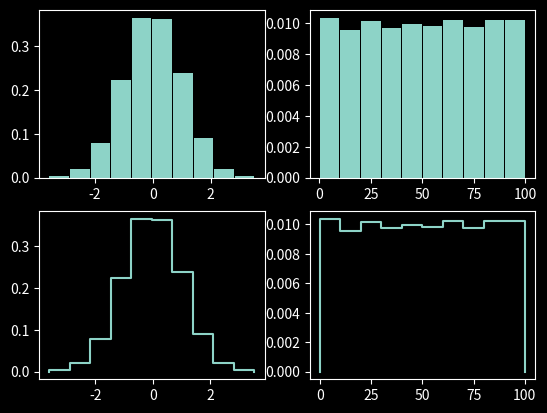

Source code (Python):
import matplotlib.pyplot as plt
import numpy as np

class histogram:
    """
    ToDo
        parzen window


    <normalize>: Make the area under the histogram sum up to 1
    <histtype>: 
        'bar':  bar plot
        'step': continuous plot
    Returns: (As seen in plt.hist)
        probs: List of probabilities for each bin
        x_axis: each bin position (x-axis position)
        patches: list of figure patches
    """
    def __init__(self, 
        nBins:int, 
        range:tuple=None, 
        window='rect', 
        normalize=True,
        **plot_args):
        self.nBins = nBins
        self.range = range
        self.window = window
        self.normalize=normalize
        self.plot_args = plot_args

    def __call__(self, 
        ax:plt.Axes, 
        data:np.ndarray,
        histtype='bar', #do barPlot or contour plot
        barWidth_pcn=0.95,
        ):
        if self.range: minData, maxData = self.range
        else:          minData, maxData = min(data), max(data)

        binWidth = (maxData-minData)/self.nBins
        bins = {center:0 for center in np.arange(minData+binWidth/2, maxData+1E-9, binWidth)}
        # bins = {center:0 for center in np.arange(minData+binWidth/2, maxData+binWidth/2, binWidth)}

        for item in data:
            for center in bins:
                if (center-binWidth/2 <= item) and (item < center+binWidth/2): #rectangular window
                    bins[center] += 1
                    break
        # print(data)
        # print(bins, minData, maxData)
        if self.normalize:
            area = sum( bins.values() ) * binWidth
            for k, v in bins.items():
                bins[k] = v/area
        if 'color' not in self.plot_args:
            color = ax._get_lines.get_next_color()
            self.plot_args.update(color = color)

        return list(bins.values()), list(bins.keys()), self.doPlot(ax, bins, binWidth, histtype, barWidth_pcn) #probs, x_axis, patches

    def doPlot(self, ax:plt.Axes, bins:dict, binWidth, histtype, barWidth_pcn):
        if histtype == 'bar':
            lines = ax.bar(bins.keys(),bins.values(),width=binWidth*barWidth_pcn, **self.plot_args,)
        elif histtype == 'step':
            x, y = [None], [0]
            for pos, prob in bins.items():
                x.append(pos-binWidth/2)
                x.append(pos+binWidth/2)
                y.append(prob)
                y.append(prob)
            x[0] = x[1] #start & end with zero prob
            x.append(x[-1])
            y.append(0)
            lines = ax.plot(x, y, **self.plot_args)
        
        # nTicks = 5
        # tick_range = max(bins.values())
        # msd = np.round_(np.log10(tick_range), 0)
        # tick_step = nTicks*10**(msd - 1) #one digit less
        
        # ticks = np.arange(0, tick_range+tick_step, tick_step)
        # ax.set_yticks(ticks)
        return lines
    



if __name__ == '__main__':
    test = 1
    if test == 1:
        import numpy as np
        plt.style.use('dark_background')
        size = 10000
        uniform = np.random.random(size)*100
        gaussian = np.random.randn(size)

        data_g = gaussian
        data_u = uniform

        print(f"test {test}")
        hist = histogram(10)
        fig, ((ax1, ax2), (ax3, ax4)) = plt.subplots(2,2)
        hist(ax1, data_g, histtype='bar')
        hist(ax2, data_u, histtype='bar')
        hist(ax3, data_g, histtype='step')
        hist(ax4, data_u, histtype='step')

        plt.show()
